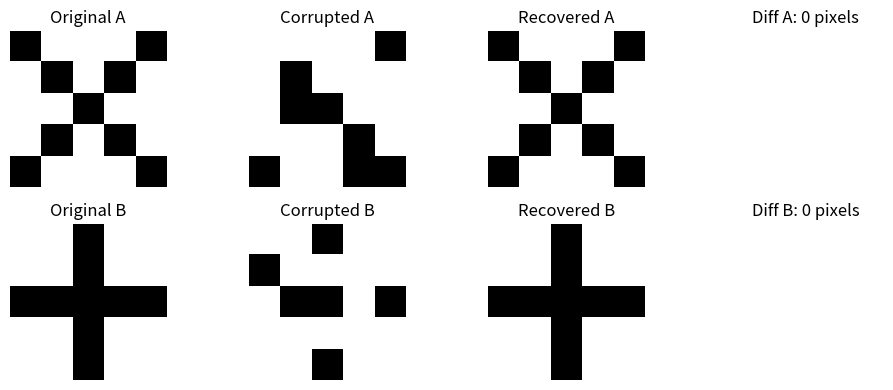

Generate this figure with matplotlib:
import numpy as np
import matplotlib.pyplot as plt


def show_image(img, title=None):
    """显示一个二值图像（0/1），其中1 为白色，0 为黑色"""
    plt.imshow(img, cmap='gray_r')  # gray_r让1是白色，0是黑色
    if title:
        plt.title(title)
    plt.axis('off')


def bin2bipolar(x):
    """
    将0/1编码的二维矩阵转换为-1/+1编码的一维向量
    x: 二维 numpy array, 值为0或1
    """
    # 将形状 (h, w) 展开为 (h*w,)
    # 0 -> -1, 1 -> +1
    return np.where(x.flatten() == 0, -1, 1)


def bipolar2bin(x, shape=(5, 5)):
    """
    将-1/+1编码的一维向量转换回0/1二维矩阵（默认恢复到5x5）
    x: 一维 numpy array, -1/+1 编码
    shape: 二维图像的 (height, width)
    """
    x_bin = np.where(x.reshape(shape) == -1, 0, 1)
    return x_bin


def hopfield_train(X):
    """
    根据 Hebb 规则训练 Hopfield 网络
    X: (p, N) 的数组，每行是一个待存储样本的向量，元素取值 -1/+1
    返回: 权值矩阵 W (N x N)
    """
    p, N = X.shape
    # 初始化权值矩阵
    W = np.zeros((N, N))
    # Hebb 学习规则: W += x^i * (x^i)^T
    for i in range(p):
        W += np.outer(X[i], X[i])
    # 去掉自连接（对角线设为0）
    np.fill_diagonal(W, 0)
    return W


def hopfield_recall(init_state, W, max_iter=10):
    """
    使用同步更新方式对初始状态向量进行 Hopfield 联想检索
    init_state: 一维向量, -1/+1
    W: 权值矩阵 (N x N)
    max_iter: 最大迭代次数
    return: 最终收敛后的状态向量
    """
    state = init_state.copy()
    for _ in range(max_iter):
        # 同步更新：s_new = sgn(W @ s_old)
        new_state = np.sign(W @ state)
        # 若出现 0，则将其视为 +1（可选处理）
        new_state[new_state == 0] = 1

        # 如果状态不再变化，则表示已经收敛
        if np.array_equal(new_state, state):
            break
        state = new_state
    return state


def corrupt_image(vec, flip_ratio=0.2):
    """
    随机翻转指定比例的像素（-1/+1）
    vec: 原始向量 (N,)
    flip_ratio: 翻转比例 (0~1)
    """
    corrupted = vec.copy()
    n_flip = int(len(vec) * flip_ratio)
    flip_indices = np.random.choice(len(vec), n_flip, replace=False)
    corrupted[flip_indices] *= -1  # -1 <-> +1翻转
    return corrupted


def main():
    # ============ 1. 准备二值图像 ============
    # 这里以简单的 5x5 二值图像为例，你也可以自己替换为更复杂的图像
    imgA = np.array([
        [1, 0, 0, 0, 1],
        [0, 1, 0, 1, 0],
        [0, 0, 1, 0, 0],
        [0, 1, 0, 1, 0],
        [1, 0, 0, 0, 1]
    ], dtype=int)

    imgB = np.array([
        [0, 0, 1, 0, 0],
        [0, 0, 1, 0, 0],
        [1, 1, 1, 1, 1],
        [0, 0, 1, 0, 0],
        [0, 0, 1, 0, 0]
    ], dtype=int)

    # ============ 2. 转换为 -1/+1 编码 ============
    vecA = bin2bipolar(imgA)
    vecB = bin2bipolar(imgB)

    # 训练数据 X，假设一次存储两幅图像
    X = np.array([vecA, vecB])  # shape: (2, 25)

    # ============ 3. 训练 Hopfield 网络 (计算权值矩阵) ============
    W = hopfield_train(X)

    # ============ 4. 测试与检索 ============
    np.random.seed(42)  # 固定随机种子，便于复现
    corruptedA = corrupt_image(vecA, flip_ratio=0.2)  # 破坏图像A
    corruptedB = corrupt_image(vecB, flip_ratio=0.2)  # 破坏图像B

    # 使用 Hopfield 进行恢复
    recoveredA = hopfield_recall(corruptedA, W)
    recoveredB = hopfield_recall(corruptedB, W)

    # ============ 5. 可视化比较 ============
    plt.figure(figsize=(10, 4))

    plt.subplot(2, 4, 1)
    show_image(imgA, title="Original A")

    plt.subplot(2, 4, 2)
    show_image(bipolar2bin(corruptedA), title="Corrupted A")

    plt.subplot(2, 4, 3)
    show_image(bipolar2bin(recoveredA), title="Recovered A")

    plt.subplot(2, 4, 4)
    diffA = np.sum(bipolar2bin(recoveredA) != imgA)
    plt.title(f"Diff A: {diffA} pixels")
    plt.imshow(bipolar2bin(recoveredA) != imgA, cmap="gray_r")
    plt.axis('off')

    plt.subplot(2, 4, 5)
    show_image(imgB, title="Original B")

    plt.subplot(2, 4, 6)
    show_image(bipolar2bin(corruptedB), title="Corrupted B")

    plt.subplot(2, 4, 7)
    show_image(bipolar2bin(recoveredB), title="Recovered B")

    plt.subplot(2, 4, 8)
    diffB = np.sum(bipolar2bin(recoveredB) != imgB)
    plt.title(f"Diff B: {diffB} pixels")
    plt.imshow(bipolar2bin(recoveredB) != imgB, cmap="gray_r")
    plt.axis('off')

    plt.tight_layout()
    plt.show()


if __name__ == '__main__':
    main()
